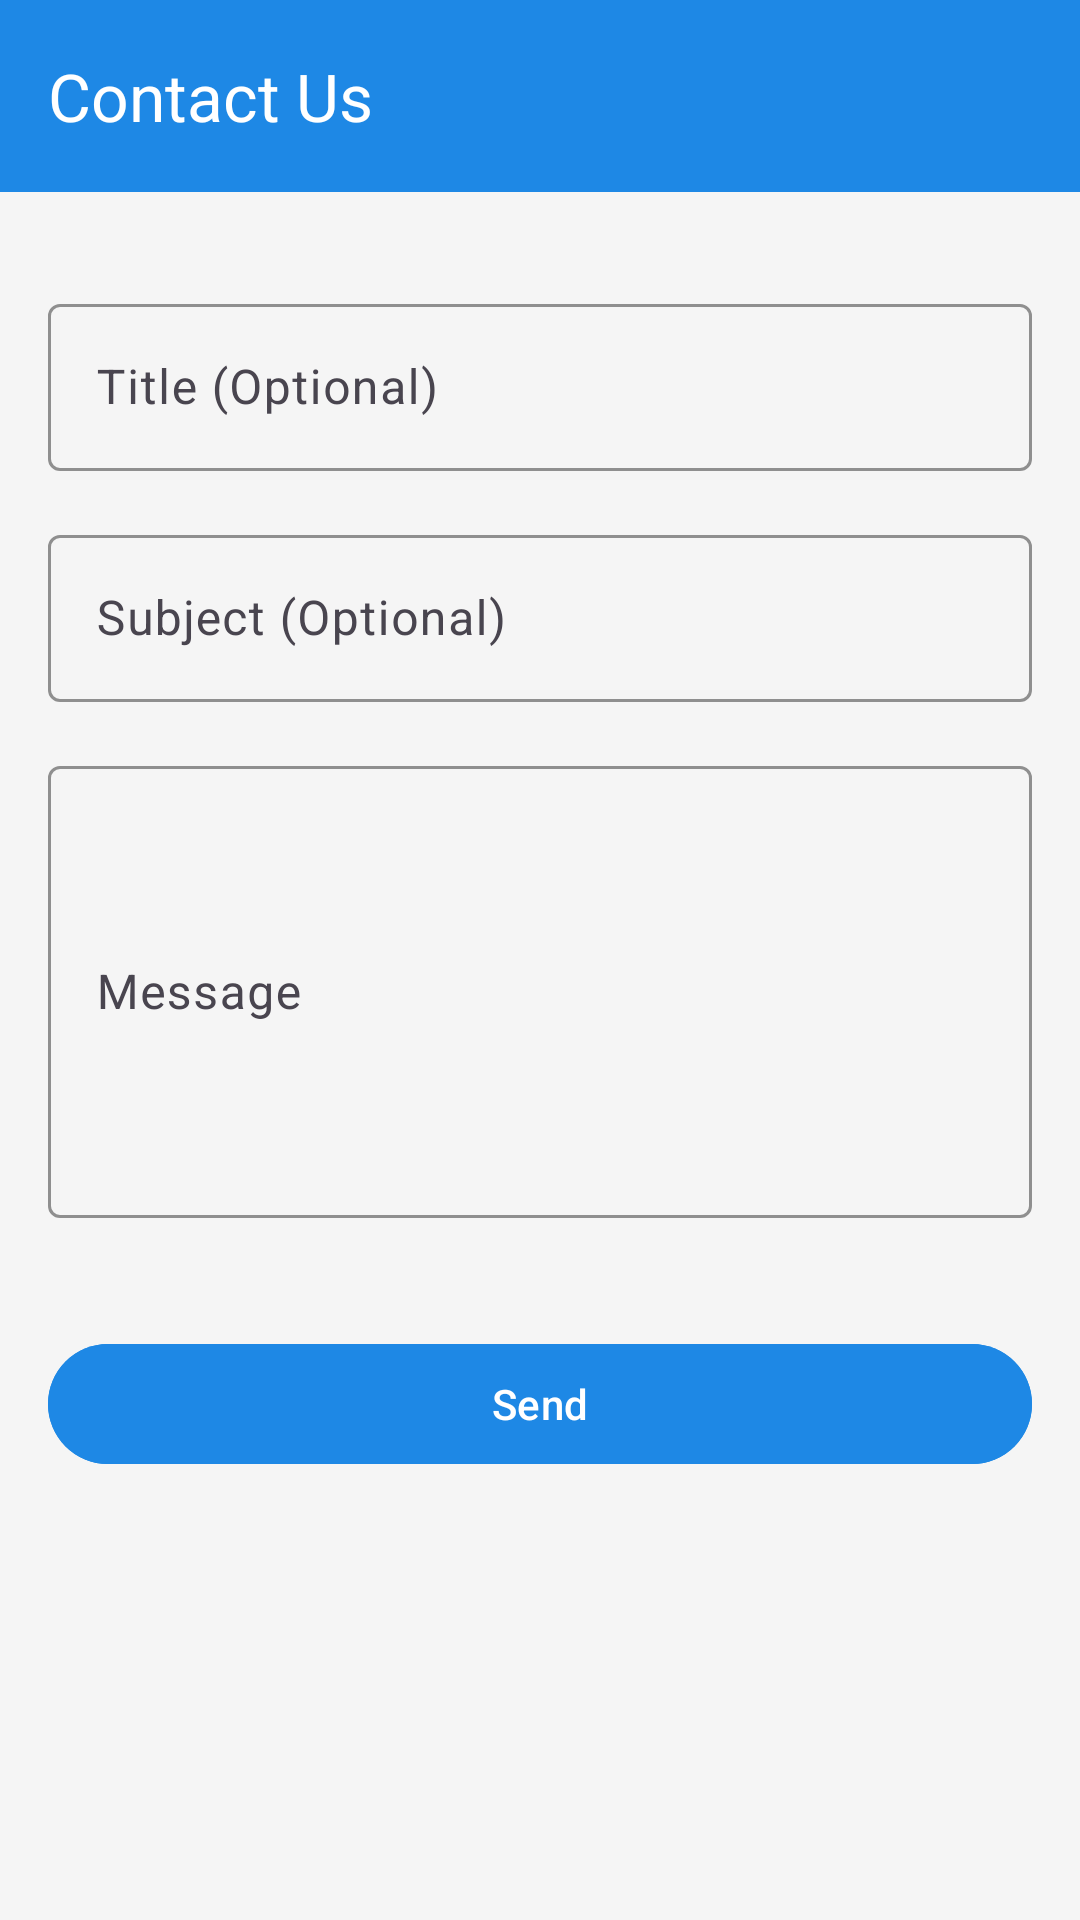

Write the Android layout XML for this screen, with the resource values it uses.
<!-- AndroidManifest.xml: application theme Theme.ICODES2024 -->
<!-- res/layout/activity_contacts.xml -->
<?xml version="1.0" encoding="utf-8"?>
<LinearLayout xmlns:android="http://schemas.android.com/apk/res/android"
    xmlns:tools="http://schemas.android.com/tools"
    xmlns:app="http://schemas.android.com/apk/res-auto"
    android:orientation="vertical"
    android:layout_width="match_parent"
    android:layout_height="match_parent"
    android:background="@color/backgroundColor"
    tools:context=".ContactsActivity">

    <androidx.appcompat.widget.Toolbar
        android:layout_width="match_parent"
        android:layout_height="?attr/actionBarSize"
        android:background="@color/primaryColor"
        app:title="Contact Us"
        android:padding="8dp"
        android:id="@+id/toolbar"
        app:titleTextColor="@color/white"
        android:theme="@style/ThemeOverlay.AppCompat.ActionBar"
        app:popupTheme="@style/ThemeOverlay.AppCompat.Light"/>

    <ScrollView
        android:layout_width="match_parent"
        android:layout_height="match_parent"
        android:padding="16dp"
        android:layout_marginTop="16dp">

        <LinearLayout
            android:layout_width="match_parent"
            android:layout_height="wrap_content"
            android:orientation="vertical">

            <com.google.android.material.textfield.TextInputLayout
                android:layout_width="match_parent"
                android:layout_height="wrap_content"
                android:layout_marginBottom="16dp"
                app:boxStrokeColor="@color/primaryColor">

                <com.google.android.material.textfield.TextInputEditText
                    android:layout_width="match_parent"
                    android:layout_height="wrap_content"
                    android:id="@+id/editTextTitle"
                    android:hint="Title (Optional)"
                    android:inputType="text"/>

            </com.google.android.material.textfield.TextInputLayout>

            <com.google.android.material.textfield.TextInputLayout
                android:layout_width="match_parent"
                android:layout_height="wrap_content"
                android:layout_marginBottom="16dp"
                app:boxStrokeColor="@color/primaryColor">

                <com.google.android.material.textfield.TextInputEditText
                    android:layout_width="match_parent"
                    android:layout_height="wrap_content"
                    android:id="@+id/editTextSubject"
                    android:hint="Subject (Optional)"
                    android:inputType="text"/>

            </com.google.android.material.textfield.TextInputLayout>

            <com.google.android.material.textfield.TextInputLayout
                android:layout_width="match_parent"
                android:layout_height="wrap_content"
                android:layout_marginBottom="24dp"
                app:boxStrokeColor="@color/primaryColor">

                <com.google.android.material.textfield.TextInputEditText
                    android:layout_width="match_parent"
                    android:layout_height="wrap_content"
                    android:id="@+id/editTextBody"
                    android:hint="Message"
                    android:inputType="textMultiLine"
                    android:maxLines="10"
                    android:lines="6"/>

            </com.google.android.material.textfield.TextInputLayout>

            <com.google.android.material.button.MaterialButton
                android:layout_width="match_parent"
                android:layout_height="wrap_content"
                android:id="@+id/btnSend"
                android:backgroundTint="@color/primaryColor"
                android:textColor="@color/white"
                android:text="Send"
                android:layout_marginTop="14dp"/>


        </LinearLayout>

    </ScrollView>

</LinearLayout>
<!-- resources referenced by this layout -->
<resources>
  <color name="backgroundColor">#F5F5F5</color>
  <color name="primaryColor">#1E88E5</color>
  <color name="white">#FFFFFFFF</color>
  <style name="Theme.ICODES2024" parent="Base.Theme.ICODES2024" />
  <style name="Base.Theme.ICODES2024" parent="Theme.Material3.DayNight.NoActionBar">
          
          
      </style>
</resources>
